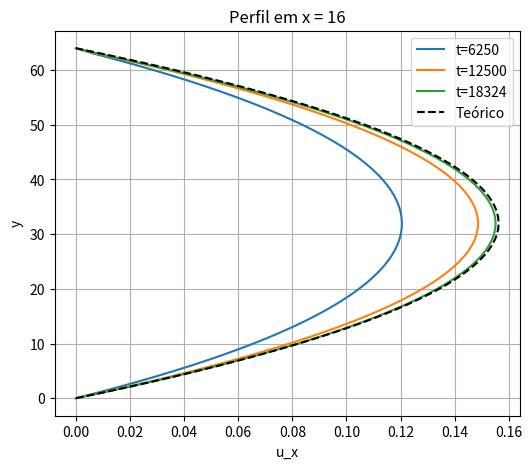
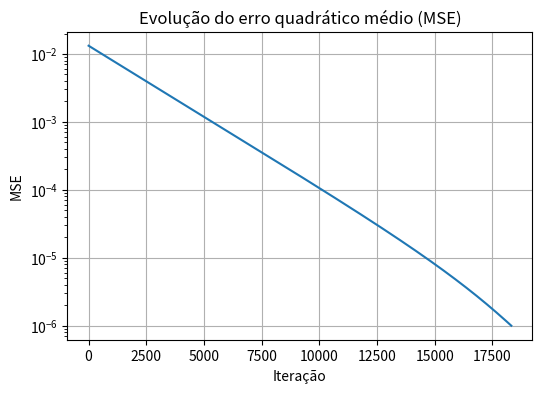
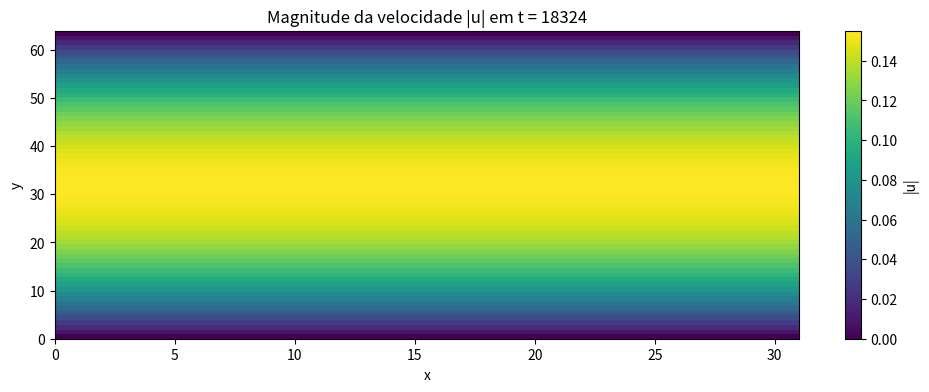

Source code (Python) for these figures, in order:
import numpy as np
import matplotlib.pyplot as plt

# ===============================
# Parâmetros do domínio
# ===============================
H = 32
Ny = 2 * H + 1
Nx = H
Nt_max = 25000
tempos_saida = [Nt_max//4, Nt_max//2, 3*Nt_max//4, Nt_max]

# ===============================
# Parâmetros LBM conhecidos: Reynolds e tau
# ===============================
Re = 100.0
tau = 0.8
rho0 = 1.0

# viscosidade lattice
nu = (tau - 0.5) / 3
u_max = Re * nu / (2*H)    # velocidade central Poiseuille
omega = 1.0 / tau

print(f"nu={nu:.6f}, u_max={u_max:.6f}, tau={tau:.2f}")

# ===============================
# Constantes D2Q9
# ===============================
w = np.array([4/9] + [1/9]*4 + [1/36]*4)
c = np.array([[0,0], [1,0], [0,1], [-1,0], [0,-1],
              [1,1], [-1,1], [-1,-1], [1,-1]]).astype(int)
opposite = [0,3,4,1,2,7,8,5,6]

# ===============================
# Função de equilíbrio
# ===============================
def feq(rho, ux, uy):
    feq_local = np.zeros((9, Ny, Nx))
    u2 = ux**2 + uy**2
    for i in range(9):
        cu = 3*(c[i,0]*ux + c[i,1]*uy)
        feq_local[i] = w[i]*rho*(1 + cu + 0.5*cu**2 - 1.5*u2)
    return feq_local

# ===============================
# Inicialização
# ===============================
rho = np.ones((Ny, Nx))
ux = np.zeros((Ny, Nx))
uy = np.zeros((Ny, Nx))
f = feq(rho, ux, uy)

# paredes
is_solid = np.zeros((Ny, Nx), dtype=bool)
is_solid[0, :] = True
is_solid[-1, :] = True

# ===============================
# Força equivalente a deltaP
# ===============================
Fx = 2 * nu * u_max / H**2   # força lattice
Fy = 0.0

def force_term(rho, ux, uy, Fx, Fy):
    Fx_mat = Fx * np.ones_like(ux)
    Fy_mat = Fy * np.ones_like(uy)
    S = np.zeros((9, Ny, Nx))
    for i in range(9):
        ci_dot_u = c[i,0]*ux + c[i,1]*uy
        ci_dot_F = c[i,0]*Fx_mat + c[i,1]*Fy_mat
        S[i] = w[i]*(3*ci_dot_F + 9*ci_dot_u*ci_dot_F - 3*(ux*Fx_mat + uy*Fy_mat))
    return S

# ===============================
# Perfil teórico de Poiseuille
# ===============================
y = np.arange(Ny)
y_central = y - H
u_teorico = (Fx * (H**2 - y_central**2)) / (2 * nu)

# ===============================
# Loop principal com critério de parada (MSE)
# ===============================
x_central = Nx//2
mse_history = []
perfis = {}

for t in range(1, Nt_max+1):
    # --- Macroscópicos ---
    rho = f.sum(axis=0)
    ux = np.zeros_like(rho)
    uy = np.zeros_like(rho)
    for i in range(9):
        ux += f[i] * c[i,0]
        uy += f[i] * c[i,1]
    ux /= rho
    uy /= rho

    # --- Colisão com força ---
    feq_local = feq(rho, ux, uy)
    S = force_term(rho, ux, uy, Fx, Fy)
    f = f - omega*(f - feq_local) + S

    # --- Streaming ---
    for i in range(9):
        f[i] = np.roll(np.roll(f[i], c[i,1], axis=0), c[i,0], axis=1)

    # --- Bounce-back nas paredes ---
    for i in range(9):
        f[i][is_solid] = f[opposite[i]][is_solid]

    # --- Periodicidade em x ---
    for i in range(9):
        f[i][:,0] = f[i][:,-2]
        f[i][:,-1] = f[i][:,1]

    # --- Cálculo do MSE (sem paredes) ---
    mask = ~is_solid[:, x_central]
    mse = np.mean((ux[mask, x_central] - u_teorico[mask])**2)
    mse_history.append(mse)

    # --- Imprimir cada 1000 passos ---
    if t % 1000 == 0:
        print(f"Iteração {t}: MSE = {mse:.6e}")

    # --- Critério de convergência ---
    if mse < 1e-6:
        print(f"Convergência alcançada em t = {t}, MSE = {mse:.6e}")
        perfis[t] = ux[:, x_central].copy()
        break

    # --- Salvar perfil temporal apenas em x_central ---
    if t in tempos_saida:
        perfis[t] = ux[:, x_central].copy()

print("Simulação finalizada.")

# ===============================
# Plot perfil no centro (x_central)
# ===============================
plt.figure(figsize=(6,5))
for t in perfis:
    plt.plot(perfis[t], y, label=f"t={t}")
plt.plot(u_teorico, y, 'k--', label="Teórico")
plt.xlabel("u_x")
plt.ylabel("y")
plt.title(f"Perfil em x = {x_central}")
plt.legend()
plt.grid(True)
plt.show()

# ===============================
# Curva de convergência (MSE)
# ===============================
plt.figure(figsize=(6,4))
plt.semilogy(mse_history)
plt.xlabel("Iteração")
plt.ylabel("MSE")
plt.title("Evolução do erro quadrático médio (MSE)")
plt.grid(True)
plt.show()

# ===============================
# Heatmap da magnitude da velocidade
# ===============================
vel_mag = np.sqrt(ux**2 + uy**2)
plt.figure(figsize=(12,4))
plt.imshow(vel_mag, origin='lower', cmap='viridis', extent=[0, Nx-1, 0, Ny-1], aspect='auto')
plt.colorbar(label='|u|')
plt.xlabel('x')
plt.ylabel('y')
plt.title(f'Magnitude da velocidade |u| em t = {t}')
plt.show()
